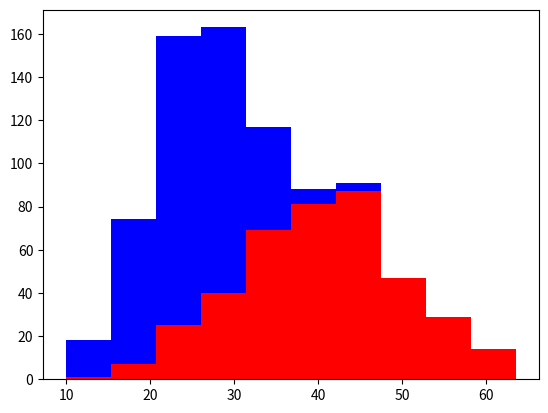

The script that saved this image:
import matplotlib.pyplot as plt
import numpy as np

gold, chihh = 400, 400

gold_height = 40 + 10*np.random.randn(gold)
chihh_height = 25 + 6*np.random.randn(chihh)

plt.hist([gold_height, chihh_height], stacked=True, color=['r', 'b'])
plt.show()
